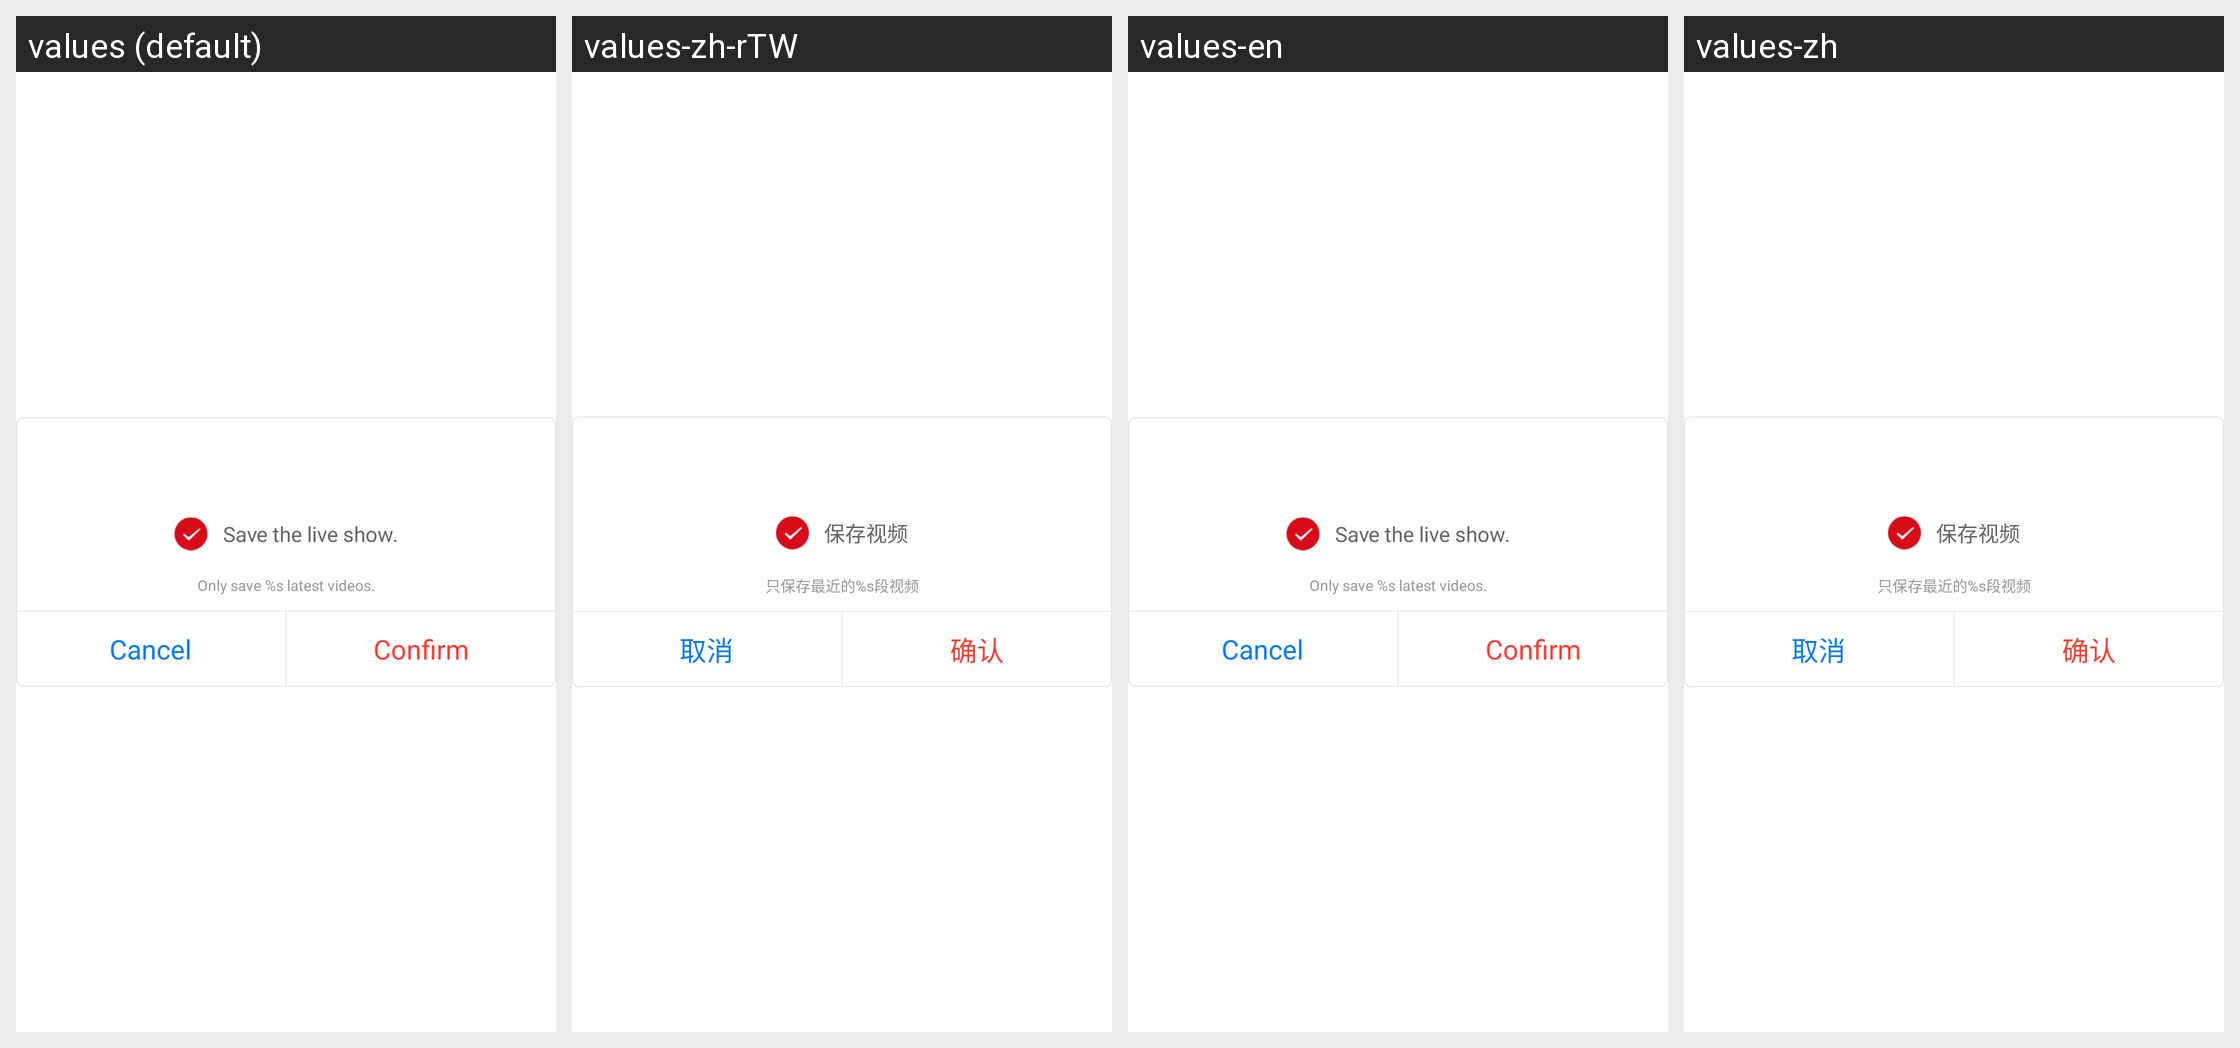

Here is an Android app screen in its default locale and in the app's own translations. Write out the translated-string differences for the strings that appear on this screen.
Android screen res/layout/dialog_end_live.xml rendered under 4 locales, left to right: values (default), values-zh-rTW, values-en, values-zh. Device: Nexus 5 (rendered at 1080×1920; each locale shown at half size, 540×960, under a caption strip naming it); theme android:Theme.Holo.Light.NoActionBar.
Strings drawn on this screen, with the default value and each locale's value (text and hints the layout hard-codes, and strings that could not be matched under every locale, appear in the picture but are not listed):

save_live_video
  values: Save the live show.
  values-zh-rTW: 保存视频
  values-en: Save the live show.
  values-zh: 保存视频

tops_video
  values: Only save %s latest videos.
  values-zh-rTW: 只保存最近的%s段视频
  values-en: Only save %s latest videos.
  values-zh: 只保存最近的%s段视频

button_cancel
  values: Cancel
  values-zh-rTW: 取消
  values-en: Cancel
  values-zh: 取消

button_confirm
  values: Confirm
  values-zh-rTW: 确认
  values-en: Confirm
  values-zh: 确认
